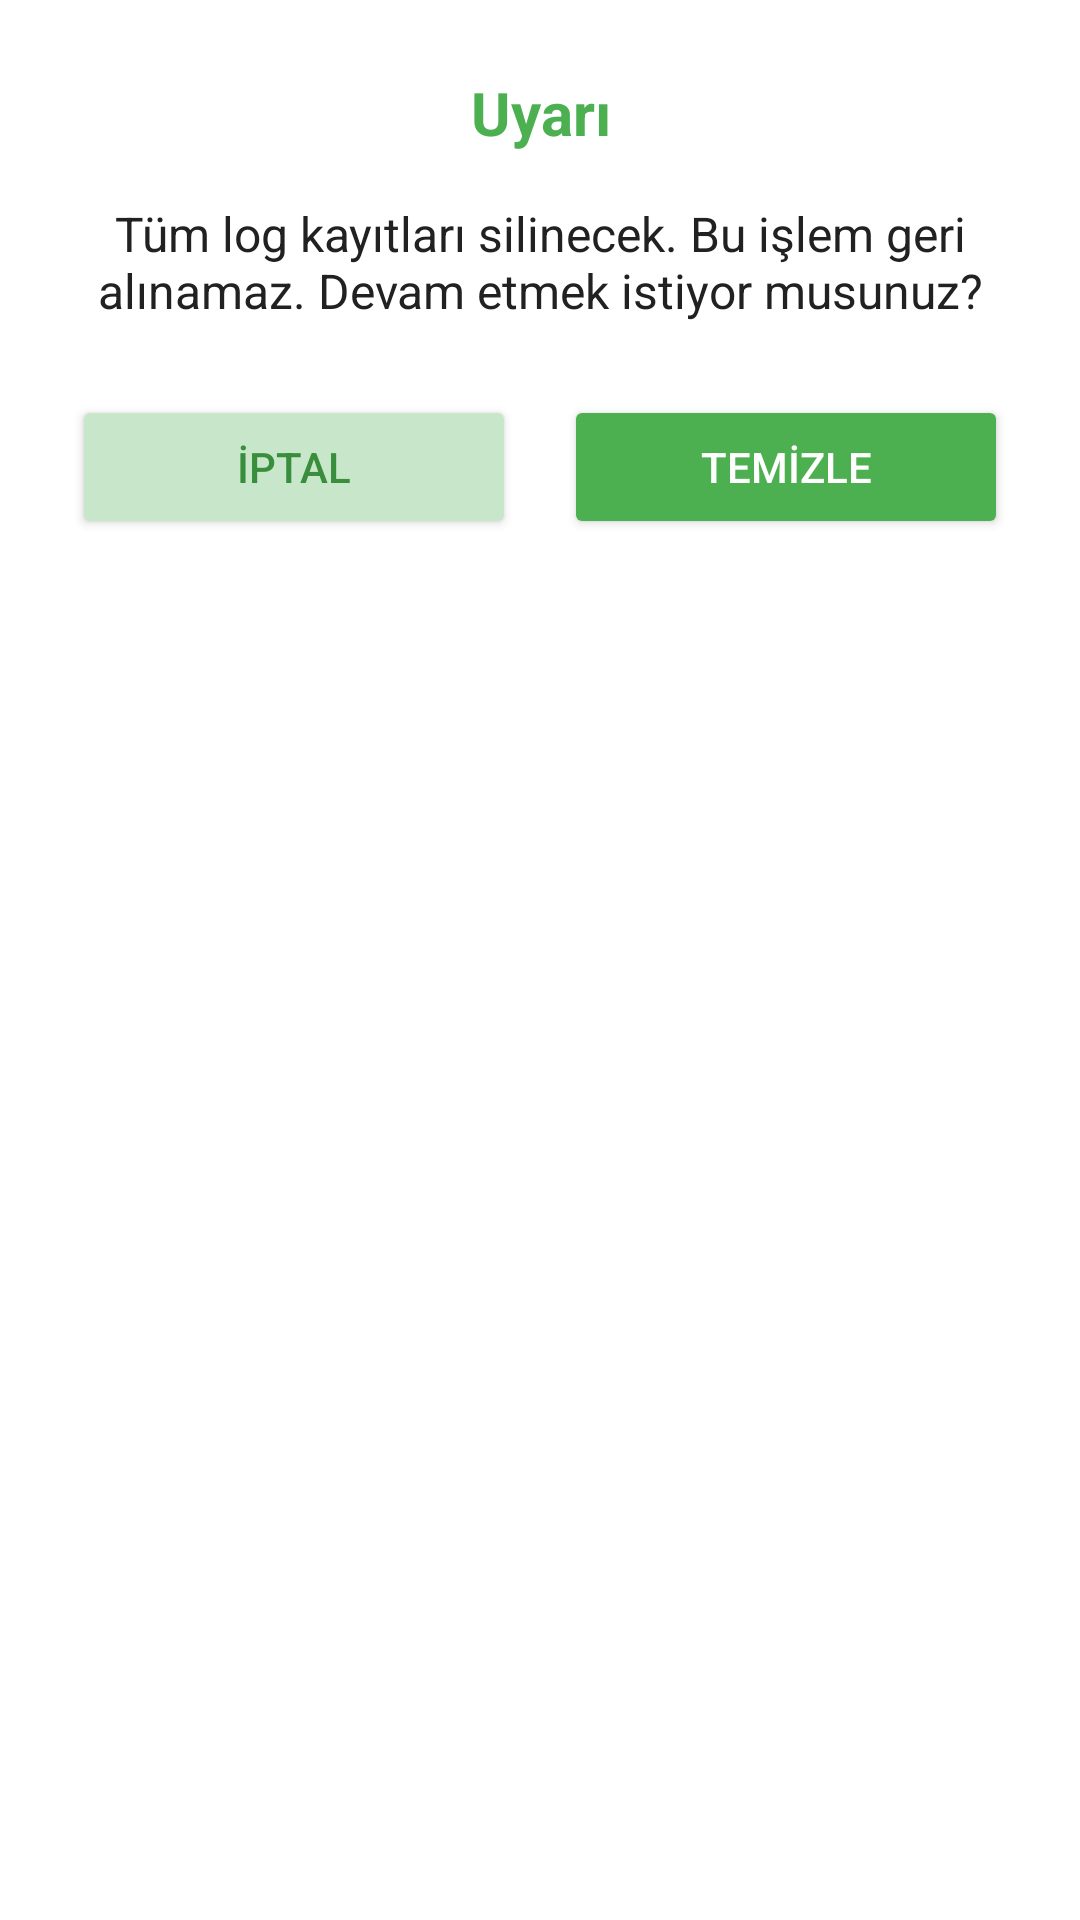

Android layout source for this screen:
<!-- AndroidManifest.xml: application theme Theme.SmartIrrigationSystem -->
<!-- res/layout/dialog_clear_logs.xml -->
<?xml version="1.0" encoding="utf-8"?>
<LinearLayout xmlns:android="http://schemas.android.com/apk/res/android"
    android:layout_width="match_parent"
    android:layout_height="wrap_content"
    android:background="@color/white"
    android:orientation="vertical"
    android:padding="24dp">

    
    <TextView
        android:layout_width="match_parent"
        android:layout_height="wrap_content"
        android:gravity="center"
        android:text="Uyarı"
        android:textColor="@color/primary_green"
        android:textSize="20sp"
        android:textStyle="bold" />

    
    <TextView
        android:layout_width="match_parent"
        android:layout_height="wrap_content"
        android:layout_marginTop="16dp"
        android:gravity="center"
        android:text="Tüm log kayıtları silinecek. Bu işlem geri alınamaz. Devam etmek istiyor musunuz?"
        android:textColor="@color/text_dark"
        android:textSize="16sp" />

    
    <LinearLayout
        android:layout_width="match_parent"
        android:layout_height="wrap_content"
        android:layout_marginTop="24dp"
        android:orientation="horizontal">

        <Button
            android:id="@+id/btnIptal"
            android:layout_width="0dp"
            android:layout_height="wrap_content"
            android:layout_marginEnd="8dp"
            android:layout_weight="1"
            android:backgroundTint="@color/light_green"
            android:text="İPTAL"
            android:textColor="@color/dark_green" />

        <Button
            android:id="@+id/btnOnayla"
            android:layout_width="0dp"
            android:layout_height="wrap_content"
            android:layout_marginStart="8dp"
            android:layout_weight="1"
            android:backgroundTint="@color/primary_green"
            android:text="TEMİZLE"
            android:textColor="@color/white" />
    </LinearLayout>
</LinearLayout>
<!-- resources referenced by this layout -->
<resources>
  <color name="dark_green">#388E3C</color>
  <color name="light_green">#C8E6C9</color>
  <color name="primary_green">#4CAF50</color>
  <color name="text_dark">#212121</color>
  <color name="white">#FFFFFFFF</color>
  <style name="Theme.SmartIrrigationSystem" parent="Base.Theme.SmartIrrigationSystem" />
  <style name="Base.Theme.SmartIrrigationSystem" parent="Theme.Material3.DayNight.NoActionBar">
          
          
      </style>
</resources>
